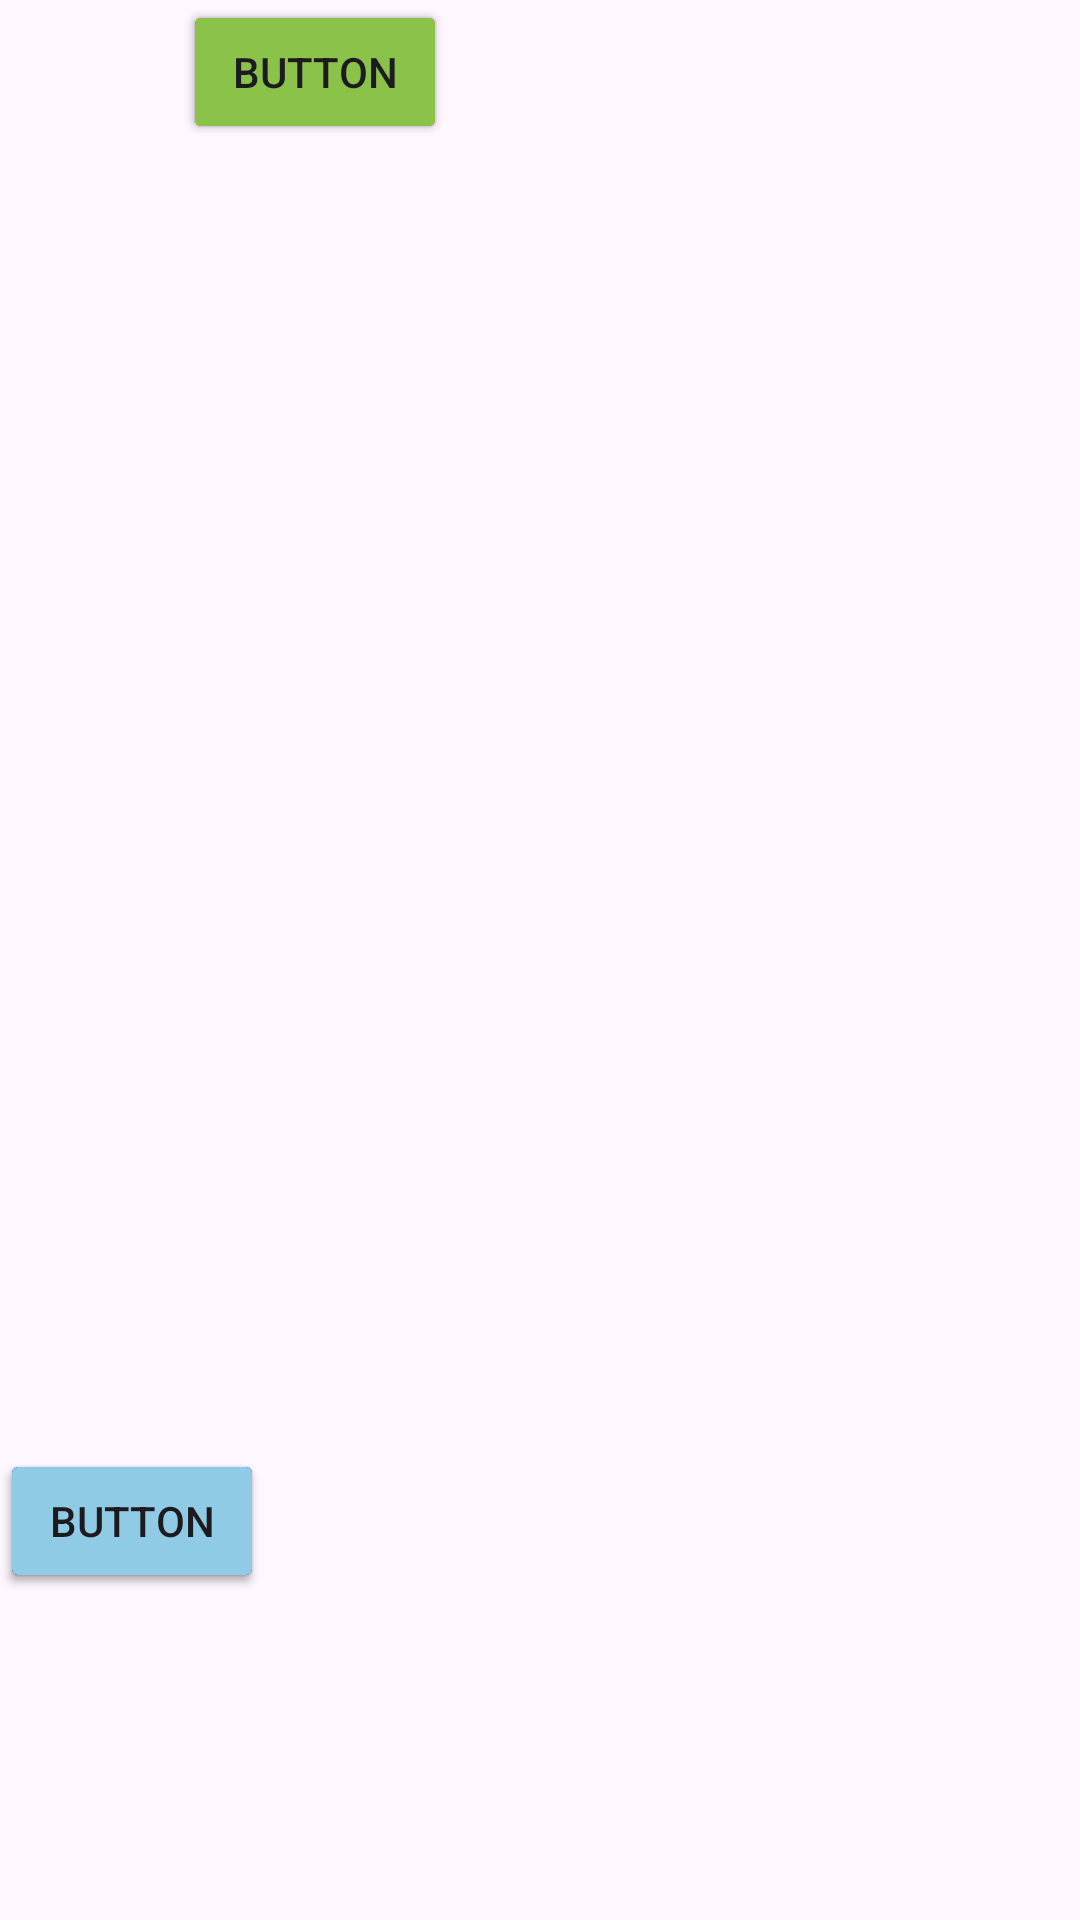

Reconstruct the res/layout file that produces this screen, plus the resources it refers to.
<!-- AndroidManifest.xml: application theme Theme.ViewsAndViewGroup -->
<!-- res/layout/constraint15_guideline.xml -->
<?xml version="1.0" encoding="utf-8"?>
<androidx.constraintlayout.widget.ConstraintLayout xmlns:android="http://schemas.android.com/apk/res/android"
    xmlns:app="http://schemas.android.com/apk/res-auto"
    xmlns:tools="http://schemas.android.com/tools"
    android:layout_width="match_parent"
    android:layout_height="match_parent">

    <Button
        android:id="@+id/button21"
        android:layout_width="wrap_content"
        android:layout_height="wrap_content"
        android:backgroundTint="#F44336"
        android:text="Button"
        app:layout_constraintStart_toStartOf="@+id/guideline2"
        tools:layout_editor_absoluteY="133dp" />

    <Button
        android:id="@+id/button22"
        android:layout_width="wrap_content"
        android:layout_height="wrap_content"
        android:backgroundTint="#8BC34A"
        android:text="Button"
        app:layout_constraintStart_toStartOf="@+id/guideline2"
        tools:layout_editor_absoluteY="218dp" />

    <androidx.constraintlayout.widget.Guideline
        android:id="@+id/guideline2"
        android:layout_width="wrap_content"
        android:layout_height="wrap_content"
        android:orientation="vertical"
        app:layout_constraintGuide_begin="61dp" />

    <androidx.constraintlayout.widget.Guideline
        android:id="@+id/guideline3"
        android:layout_width="wrap_content"
        android:layout_height="wrap_content"
        android:orientation="horizontal"
        app:layout_constraintGuide_begin="531dp" />

    <Button
        android:id="@+id/button23"
        android:layout_width="wrap_content"
        android:layout_height="wrap_content"
        android:backgroundTint="#390890"
        android:text="Button"
        app:layout_constraintBottom_toTopOf="@+id/guideline3"
        tools:layout_editor_absoluteX="68dp" />

    <Button
        android:id="@+id/button24"
        android:layout_width="wrap_content"
        android:layout_height="wrap_content"
        android:backgroundTint="#90CBE6"
        android:text="Button"
        app:layout_constraintBottom_toTopOf="@+id/guideline3"
        tools:layout_editor_absoluteX="194dp" />
</androidx.constraintlayout.widget.ConstraintLayout>
<!-- resources referenced by this layout -->
<resources>
  <style name="Theme.ViewsAndViewGroup" parent="Base.Theme.ViewsAndViewGroup" />
  <style name="Base.Theme.ViewsAndViewGroup" parent="Theme.Material3.DayNight.NoActionBar">
          
          
      </style>
</resources>
